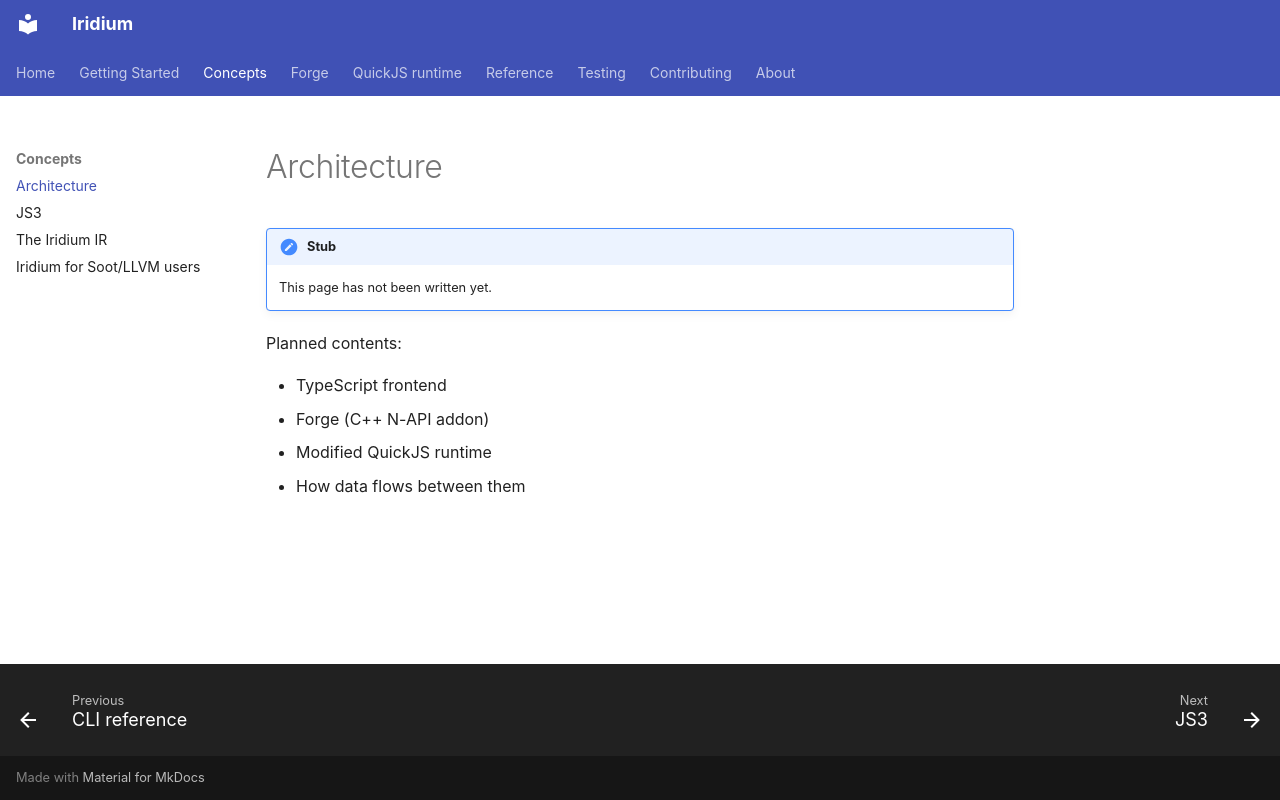

repository: CompL-Research/Iridium · page: concepts/architecture/index.html · generator: mkdocs

# Architecture

!!! note "Stub"
    This page has not been written yet.

Planned contents:

- TypeScript frontend
- Forge (C++ N-API addon)
- Modified QuickJS runtime
- How data flows between them
